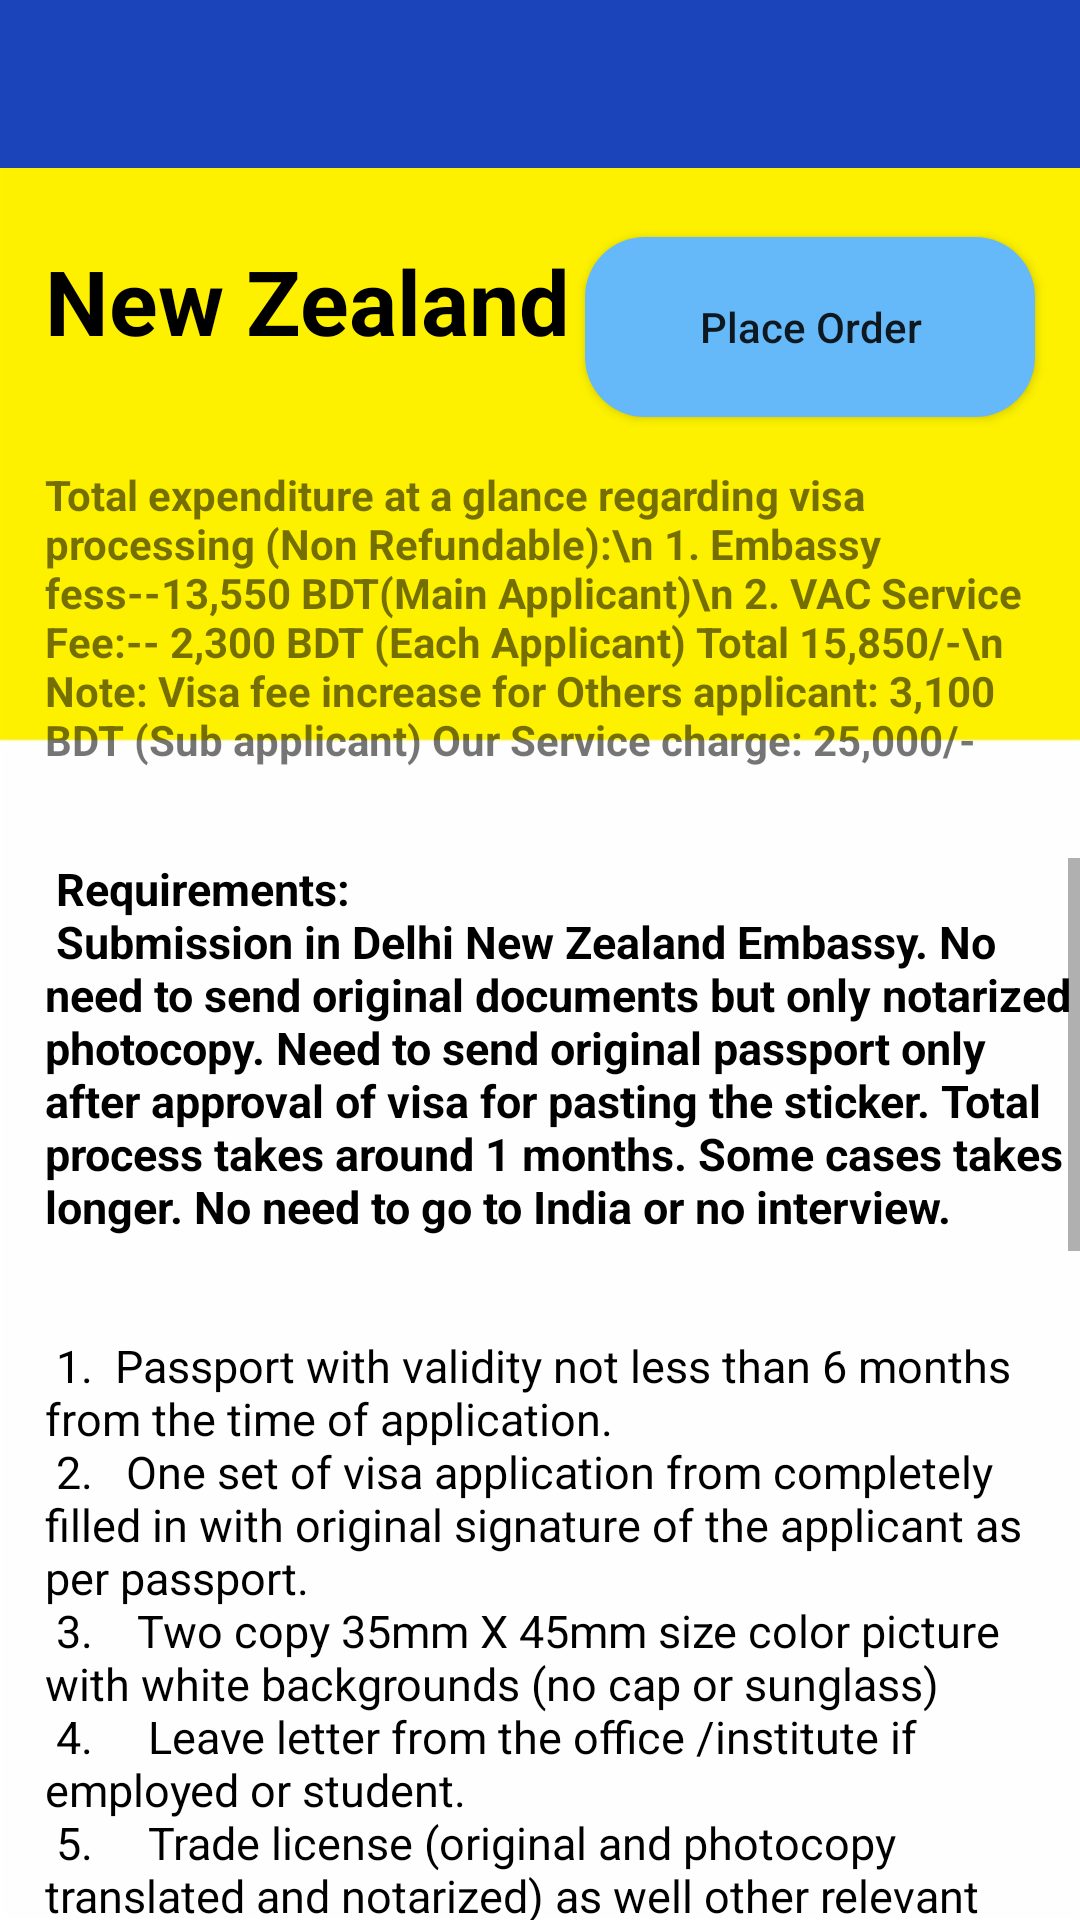

Write the Android layout XML for this screen, with the resource values it uses.
<!-- AndroidManifest.xml: application theme AppTheme -->
<!-- res/layout/activity_newzealand.xml -->
<?xml version="1.0" encoding="utf-8"?>
<RelativeLayout xmlns:android="http://schemas.android.com/apk/res/android"
    xmlns:app="http://schemas.android.com/apk/res-auto"
    xmlns:tools="http://schemas.android.com/tools"
    android:layout_width="match_parent"
    android:layout_height="match_parent"
    android:background="@drawable/bg1"
    tools:context=".Newzealand">

    <android.support.v7.widget.Toolbar
        android:id="@+id/toolbar1"
        android:layout_width="match_parent"
        android:layout_height="wrap_content"
        android:background="@color/blue"
        android:minHeight="?attr/actionBarSize"
        app:titleTextColor="@color/white" />

    <TextView
        android:id="@+id/name"
        android:layout_width="match_parent"
        android:layout_height="wrap_content"
        android:text="New Zealand"
        android:textSize="30dp"
        android:layout_marginLeft="15dp"
        android:layout_marginTop="80dp"
        android:textColor="@color/black"
        android:textStyle="bold"
        />

    <Button
        android:layout_width="150dp"
        android:layout_height="60dp"
        android:layout_marginTop="23dp"
        android:layout_below="@+id/toolbar1"
        android:layout_alignEnd="@+id/toolbar1"
        android:layout_alignRight="@+id/toolbar1"
        android:layout_marginEnd="15dp"
        android:layout_marginRight="24dp"
        android:layout_marginBottom="109dp"
        android:text="Place Order"
        android:onClick="click"
        android:background="@drawable/custom_button2"
        android:textAllCaps="false" />

    <TextView
        android:id="@+id/price"
        android:layout_below="@+id/name"
        android:layout_width="match_parent"
        android:layout_height="wrap_content"
        android:text="Total expenditure at a glance regarding visa processing (Non Refundable):\n
1. Embassy fess--13,550 BDT(Main Applicant)\n
2. VAC Service Fee:-- 2,300 BDT (Each Applicant)
Total 15,850/-\n
Note: Visa fee increase for Others applicant: 3,100 BDT (Sub applicant)
Our Service charge: 25,000/-"
        android:textSize="14dp"
        android:layout_marginLeft="15dp"
        android:layout_marginTop="35dp"
        android:textStyle="bold"

        />

    <ScrollView
        android:layout_width="match_parent"
        android:layout_height="wrap_content"
        android:layout_below="@+id/price"
        android:layout_marginTop="30dp"
        >
        <TextView
            android:layout_width="match_parent"
            android:layout_height="wrap_content"
            android:text="@string/newzealand"
            android:textSize="15dp"
            android:textColor="@color/black"
            android:layout_marginLeft="15dp"

            />


    </ScrollView>




</RelativeLayout>
<!-- resources referenced by this layout -->
<resources>
  <color name="black">#000</color>
  <color name="blue">#1B43BA</color>
  <color name="white">#ffffff</color>
  <!-- drawable bg1: png bitmap (drawable-hdpi, 2126 bytes) -->
  <!-- drawable custom_button2 (drawable) -->
  <?xml version="1.0" encoding="utf-8"?>
  <shape xmlns:android="http://schemas.android.com/apk/res/android" android:shape="rectangle">
      <solid android:color="#66b9f9"/>
      <corners android:radius="20dp"/>
  </shape>
  <string name="newzealand">
  <b> Requirements:</b>\n
          <b>Submission in Delhi New Zealand Embassy. No need to send original documents but
  only notarized photocopy. Need to send original passport only after approval of visa
  for pasting the sticker. Total process takes around 1 months. Some cases takes
  longer. No need to go to India or no interview.</b>\n\n\n
          
          
          1.  Passport with validity not less than 6 months from the time of application.\n
  2.   One set of visa application from completely filled in with original signature of the applicant as per
  passport.\n
  3.    Two copy 35mm X 45mm size color picture with white backgrounds (no cap or sunglass)\n
  4.     Leave letter from the office /institute if employed or student.\n
  5.     Trade license (original and photocopy translated and notarized) as well other relevant
  business documents.(Like membership document, Memorandum, L/C document)\n
  6.   Update Bank statement for the last 06 months with solvency certificate (international credit card
  photocopy if available)\n
  7.Work reference letter stating position, salary, length of employment and leave approval from the
  employer\n
  8. Evidence of funds of at least NZ$1,000 per month for maintenance and accommodation, or NZ$400 per
  month if your accommodation has been prepaid. In the form of bank statements, saving books or fixed
  deposit certificates.\n
  9.   If applicant are Government Service holder then need GEO.\n
  10.  If applicant are retired person need retirements Document.\n
  11.   Flight and Hotel reservation\n
  12.   Office or student ID card copy, leave letter, joining letter, salary slip.\n
  13.  Passport copy and other identifying information for spouse and children (even if they are not
  traveling)\n
  14.   Other supporting document/n(a) Tour Program\n(b) Visiting card\n(c) Marriage certificate\n(d) Birth
  certificate of children\n(e) Document of properties\n(f) Blue book photocopy of car if any\n(g) Document
  of other income if any\n(h) All documents of financial solvency like FDR/ Share business/other
  savings/Security deposit /cash investment etc.
      </string>
  <style name="AppTheme" parent="Theme.AppCompat.Light.NoActionBar">
          
          <item name="colorPrimary">@color/yellow</item>
  
      </style>
  <color name="yellow">#F4C900</color>
</resources>
